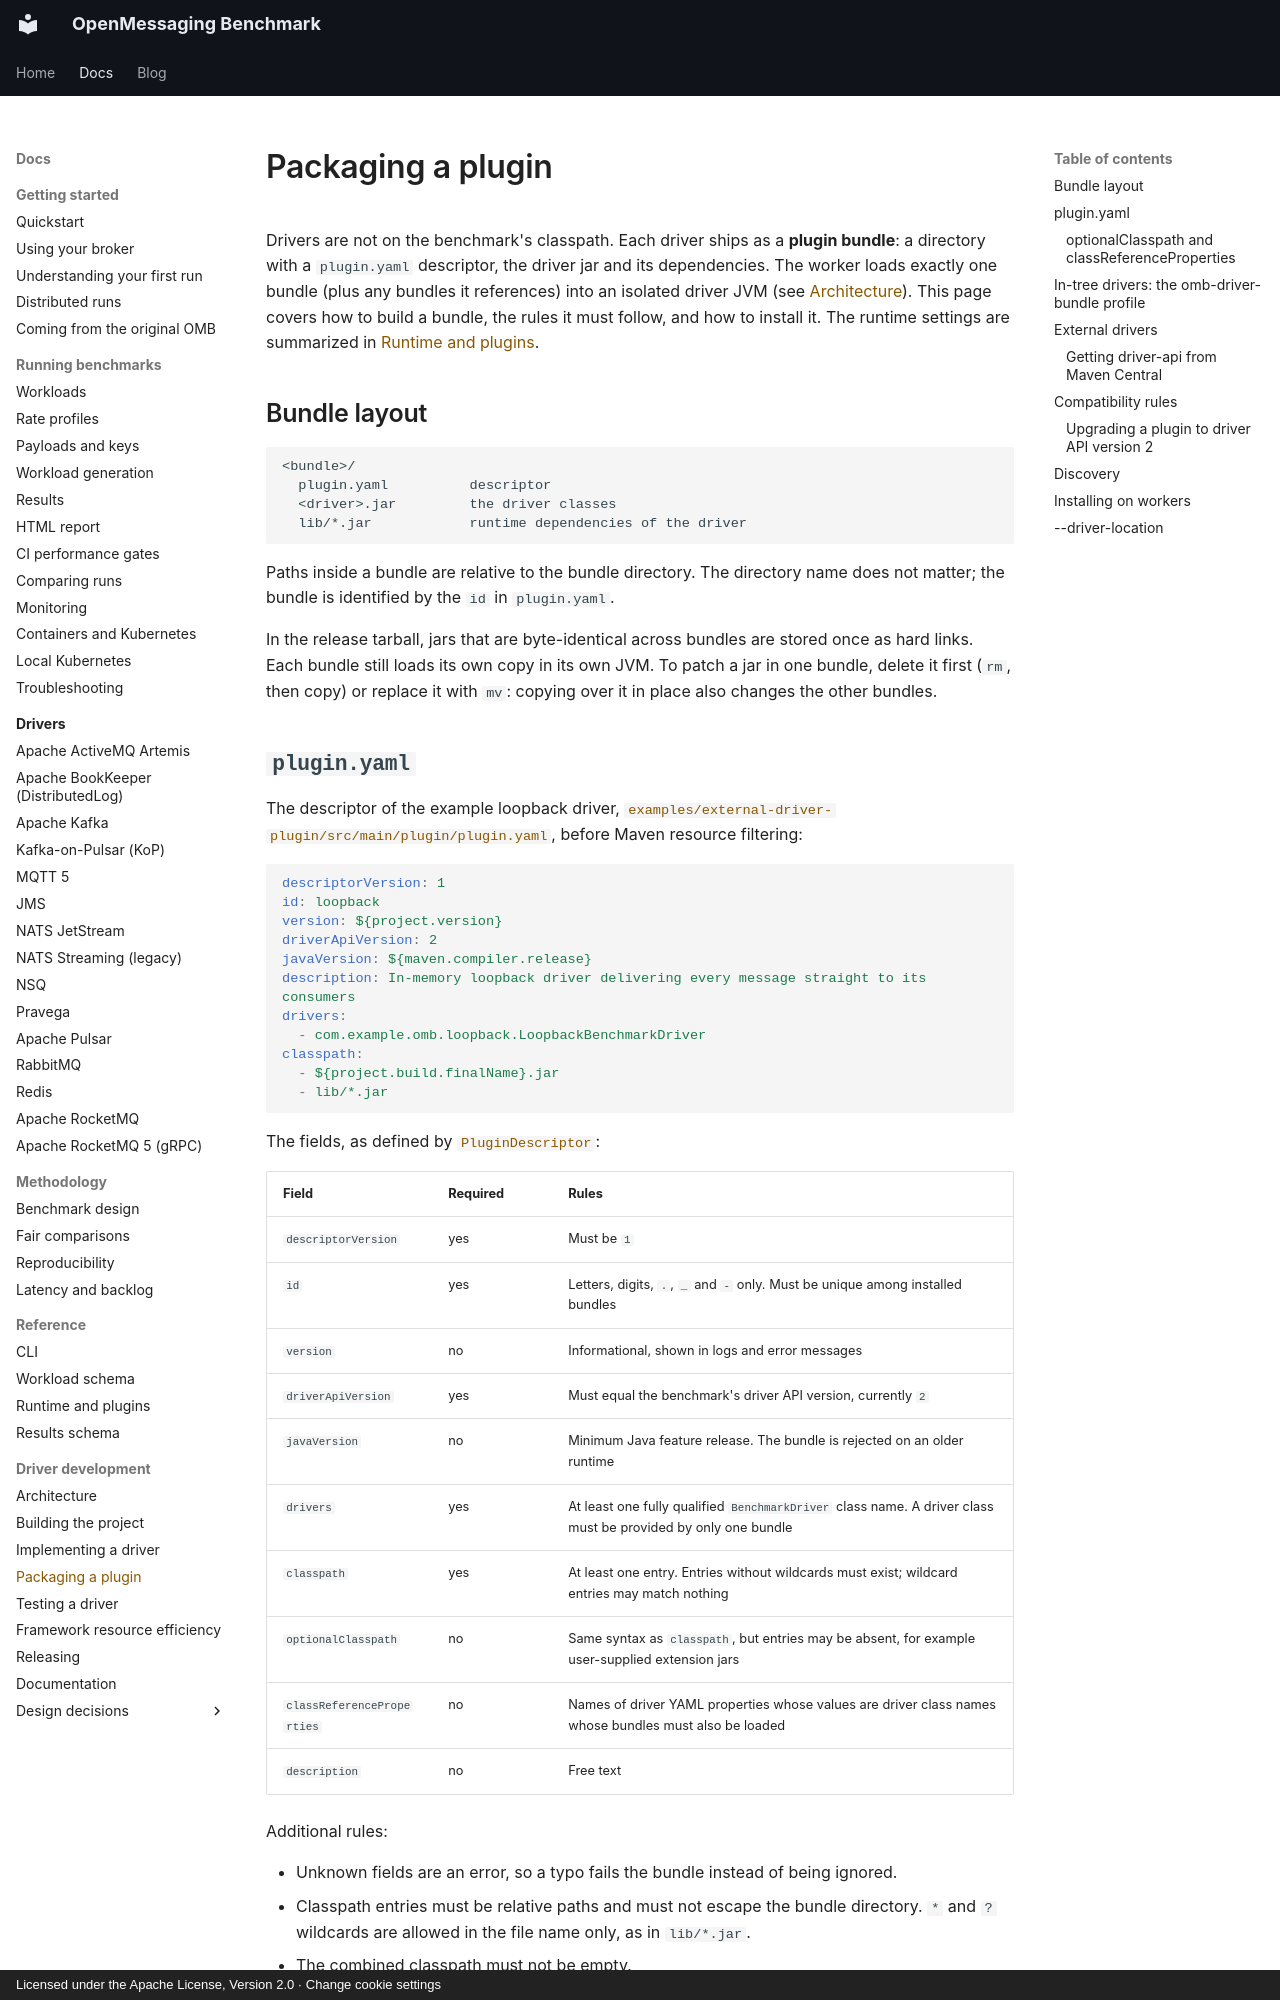

repository: mihkels/open-messaging-benchmark · page: development/packaging-a-plugin/index.html · generator: mkdocs · copyright: Licensed under the Apache License, Version 2.0 · Change cookie settings

<!--
Licensed under the Apache License, Version 2.0 (the "License");
you may not use this file except in compliance with the License.
You may obtain a copy of the License at

http://www.apache.org/licenses/LICENSE-2.0

Unless required by applicable law or agreed to in writing, software
distributed under the License is distributed on an "AS IS" BASIS,
WITHOUT WARRANTIES OR CONDITIONS OF ANY KIND, either express or implied.
See the License for the specific language governing permissions and
limitations under the License.
-->

# Packaging a plugin

Drivers are not on the benchmark's classpath. Each driver ships as a **plugin bundle**: a directory with
a `plugin.yaml` descriptor, the driver jar and its dependencies. The worker loads exactly one bundle (plus
any bundles it references) into an isolated driver JVM (see [Architecture](architecture.md)). This page
covers how to build a bundle, the rules it must follow, and how to install it. The runtime settings are
summarized in [Runtime and plugins](../reference/runtime-and-plugins.md).

## Bundle layout

```text
<bundle>/
  plugin.yaml          descriptor
  <driver>.jar         the driver classes
  lib/*.jar            runtime dependencies of the driver
```

Paths inside a bundle are relative to the bundle directory. The directory name does not matter; the
bundle is identified by the `id` in `plugin.yaml`.

In the release tarball, jars that are byte-identical across bundles are stored once as hard links.
Each bundle still loads its own copy in its own JVM. To patch a jar in one bundle, delete it first
(`rm`, then copy) or replace it with `mv`: copying over it in place also changes the other bundles.
